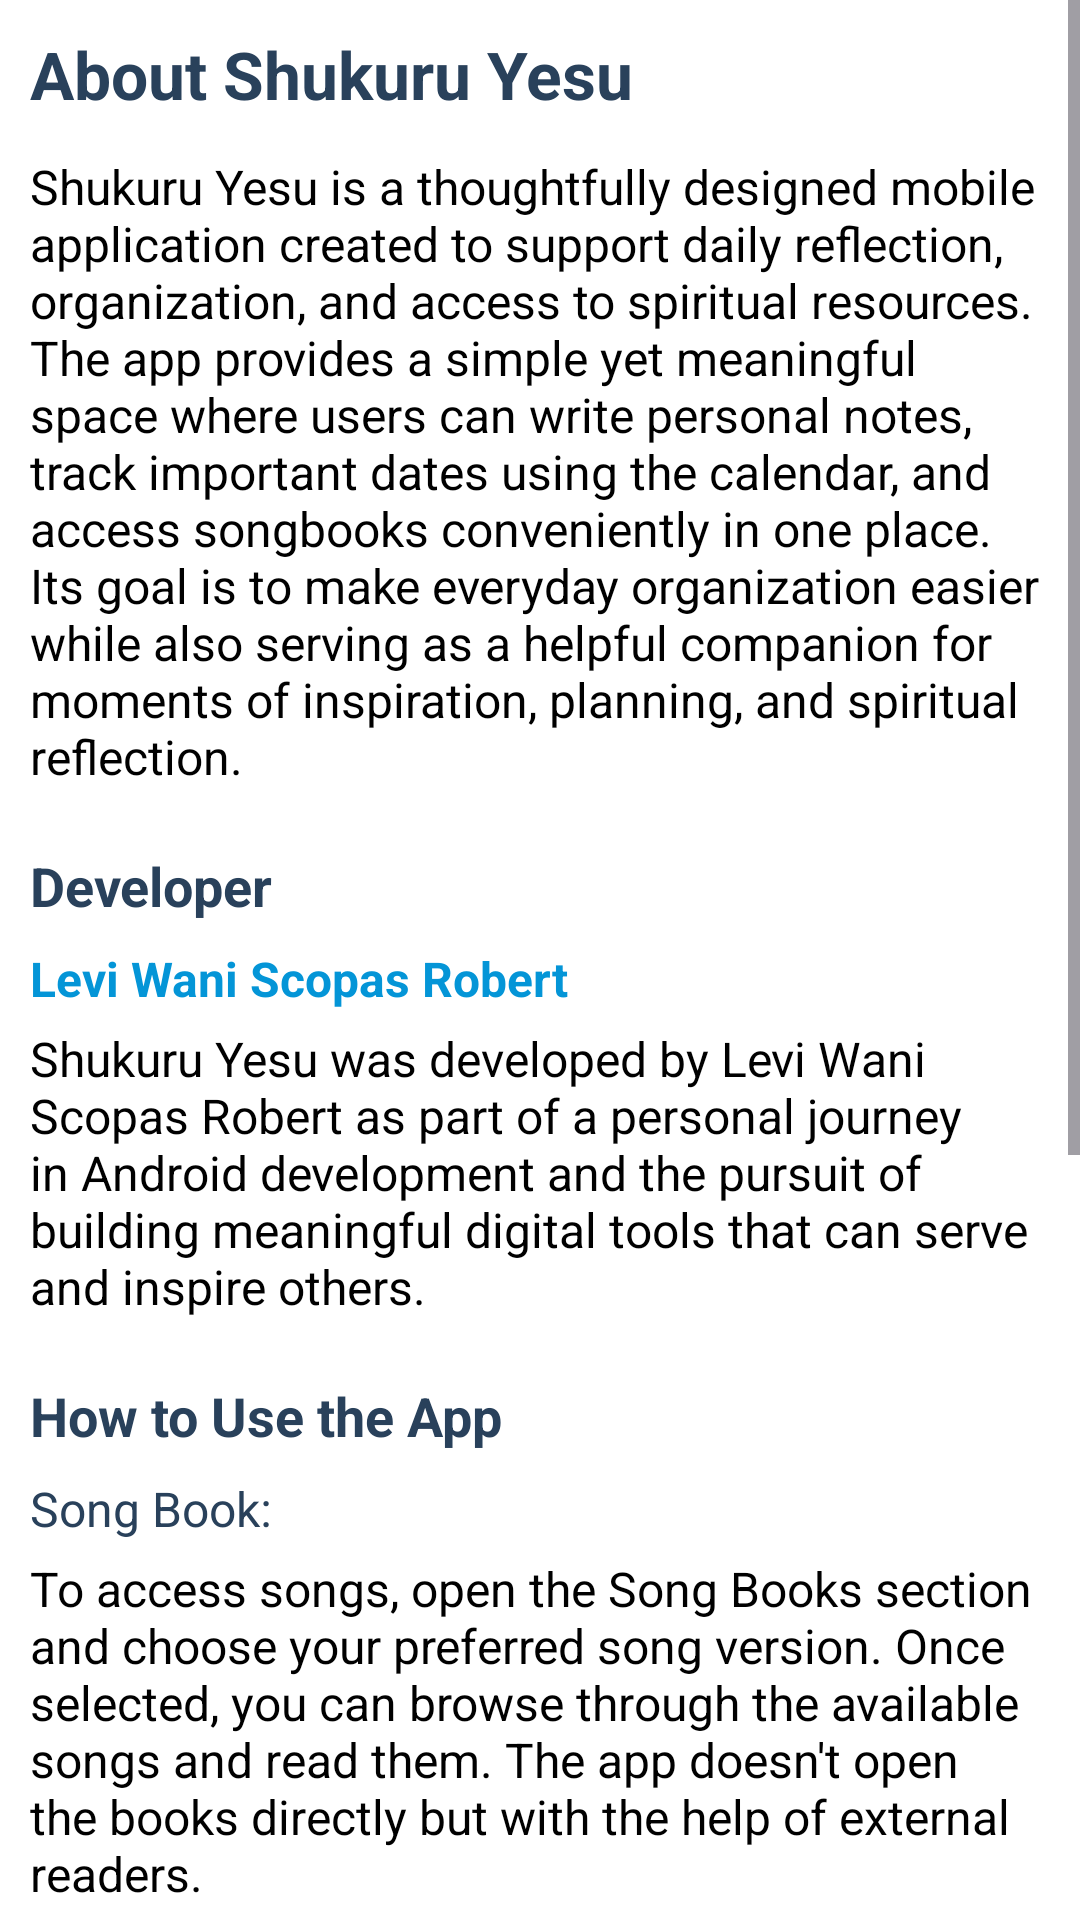

Write the Android layout XML for this screen, with the resource values it uses.
<!-- AndroidManifest.xml: application theme Theme.ShukuruYesu -->
<!-- res/layout/fragment_about.xml -->
<?xml version="1.0" encoding="utf-8"?>
<ScrollView xmlns:android="http://schemas.android.com/apk/res/android"
    android:layout_width="match_parent"
    android:layout_height="match_parent"
    android:background="@color/white"
    android:fitsSystemWindows="true">

    <LinearLayout
        android:layout_width="match_parent"
        android:layout_height="wrap_content"
        android:orientation="vertical"
        android:background="@color/white"
        android:padding="10dp">

        <TextView
            android:text="@string/about_title"
            android:textSize="22sp"
            android:textStyle="bold"
            android:layout_marginBottom="12dp"
            android:layout_width="wrap_content"
            android:layout_height="wrap_content"
            android:textColor="@color/theme"/>

        <TextView
            android:text="@string/about_description"
            android:textSize="16sp"
            android:layout_marginBottom="20dp"
            android:layout_width="match_parent"
            android:layout_height="wrap_content"
            android:textColor="@color/black"/>

        <TextView
            android:text="@string/about_developer_title"
            android:textStyle="bold"
            android:textSize="18sp"
            android:layout_marginBottom="8dp"
            android:layout_width="wrap_content"
            android:layout_height="wrap_content"
            android:textColor="@color/theme"/>

        <TextView
            android:text="@string/app_developer"
            android:layout_width="wrap_content"
            android:layout_height="wrap_content"
            android:textSize="16sp"
            android:textStyle="bold"
            android:layout_marginBottom="5dp"
            android:textColor="@color/blue"/>

        <TextView
            android:text="@string/about_developer_text"
            android:textSize="16sp"
            android:layout_marginBottom="20dp"
            android:layout_width="match_parent"
            android:layout_height="wrap_content"
            android:textColor="@color/black"/>

        <TextView
            android:text="@string/about_guide_title"
            android:textStyle="bold"
            android:textSize="18sp"
            android:layout_marginBottom="8dp"
            android:layout_width="wrap_content"
            android:layout_height="wrap_content"
            android:textColor="@color/theme"/>



        <TextView
            android:layout_width="wrap_content"
            android:layout_height="wrap_content"
            android:text="@string/song_book"
            android:textSize="16sp"
            android:layout_marginBottom="5dp"
            android:textColor="@color/theme"/>

        <TextView
            android:layout_width="wrap_content"
            android:layout_height="wrap_content"
            android:text="@string/song_use"
            android:textColor="@color/black"
            android:textSize="16sp"
            android:layout_marginBottom="10dp"/>

        <TextView
            android:layout_width="wrap_content"
            android:layout_height="wrap_content"
            android:text="@string/calender"
            android:textSize="16sp"
            android:layout_marginBottom="5dp"
            android:textColor="@color/theme"/>

        <TextView
            android:layout_width="wrap_content"
            android:layout_height="wrap_content"
            android:text="@string/calender_use"
            android:textColor="@color/black"
            android:textSize="16sp"
            android:layout_marginBottom="10dp"/>

        <TextView
            android:layout_width="wrap_content"
            android:layout_height="wrap_content"
            android:text="@string/notepad"
            android:textSize="16sp"
            android:layout_marginBottom="5dp"
            android:textColor="@color/theme"/>

        <TextView
            android:layout_width="wrap_content"
            android:layout_height="wrap_content"
            android:text="@string/notepad_use"
            android:textColor="@color/black"
            android:textSize="16sp"
            android:layout_marginBottom="20dp"/>

        <TextView
            android:text="@string/app_version"
            android:textSize="14sp"
            android:layout_marginBottom="25dp"
            android:layout_width="wrap_content"
            android:layout_height="wrap_content"
            android:textStyle="bold"
            android:textColor="@color/theme"/>

        <Button
            android:id="@+id/btn_back_home"
            android:layout_width="match_parent"
            android:layout_height="wrap_content"
            android:text="@string/back_to_home"
            android:textColor="@color/white"
            android:backgroundTint="@color/theme"/>

    </LinearLayout>

</ScrollView>
<!-- resources referenced by this layout -->
<resources>
  <color name="black">#FF000000</color>
  <color name="blue">#0495D7</color>
  <color name="theme">#29415B</color>
  <color name="white">#FFFFFFFF</color>
  <string name="about_description">
  Shukuru Yesu is a thoughtfully designed mobile application created to support
  daily reflection, organization, and access to spiritual resources. The app
  provides a simple yet meaningful space where users can write personal notes,
  track important dates using the calendar, and access songbooks conveniently
  in one place.
  
  Its goal is to make everyday organization easier while also serving as a
  helpful companion for moments of inspiration, planning, and spiritual
  reflection.
  </string>
  <string name="about_developer_text">
  Shukuru Yesu was developed by Levi Wani Scopas Robert as part of a personal
  journey in Android development and the pursuit of building meaningful digital
  tools that can serve and inspire others.
  </string>
  <string name="about_developer_title">Developer</string>
  <string name="about_guide_title">How to Use the App</string>
  <string name="about_title">About Shukuru Yesu</string>
  <string name="app_developer">Levi Wani Scopas Robert</string>
  <string name="app_version">Version 1.0</string>
  <string name="back_to_home">Back to Home</string>
  <string name="calender">Calender:</string>
  <string name="calender_use">
          Use the calendar to organize notes by specific dates.
          Simply select a date on the calendar — including future dates — and add your notes.
          When that date arrives, the saved note will still be available for review and editing.</string>
  <string name="notepad">Notepad:</string>
  <string name="notepad_use">
          To create a note, open the Notepad section and tap the Enter Note button to begin typing your note.
          After writing your note, tap Save to store it for later reference.
          If you want to remove a note, you can use the Clear option.
          The Preview feature allows you to quickly review your saved note for the selected date.</string>
  <string name="song_book">Song Book:</string>
  <string name="song_use">
          To access songs, open the Song Books section and choose your preferred song version.
          Once selected, you can browse through the available songs and read them.
          The app doesn\'t open the books directly but with the help of external readers.</string>
  <style name="Theme.ShukuruYesu" parent="Base.Theme.ShukuruYesu" />
  <style name="Base.Theme.ShukuruYesu" parent="Theme.Material3.DayNight.NoActionBar">
          
          
      </style>
</resources>
